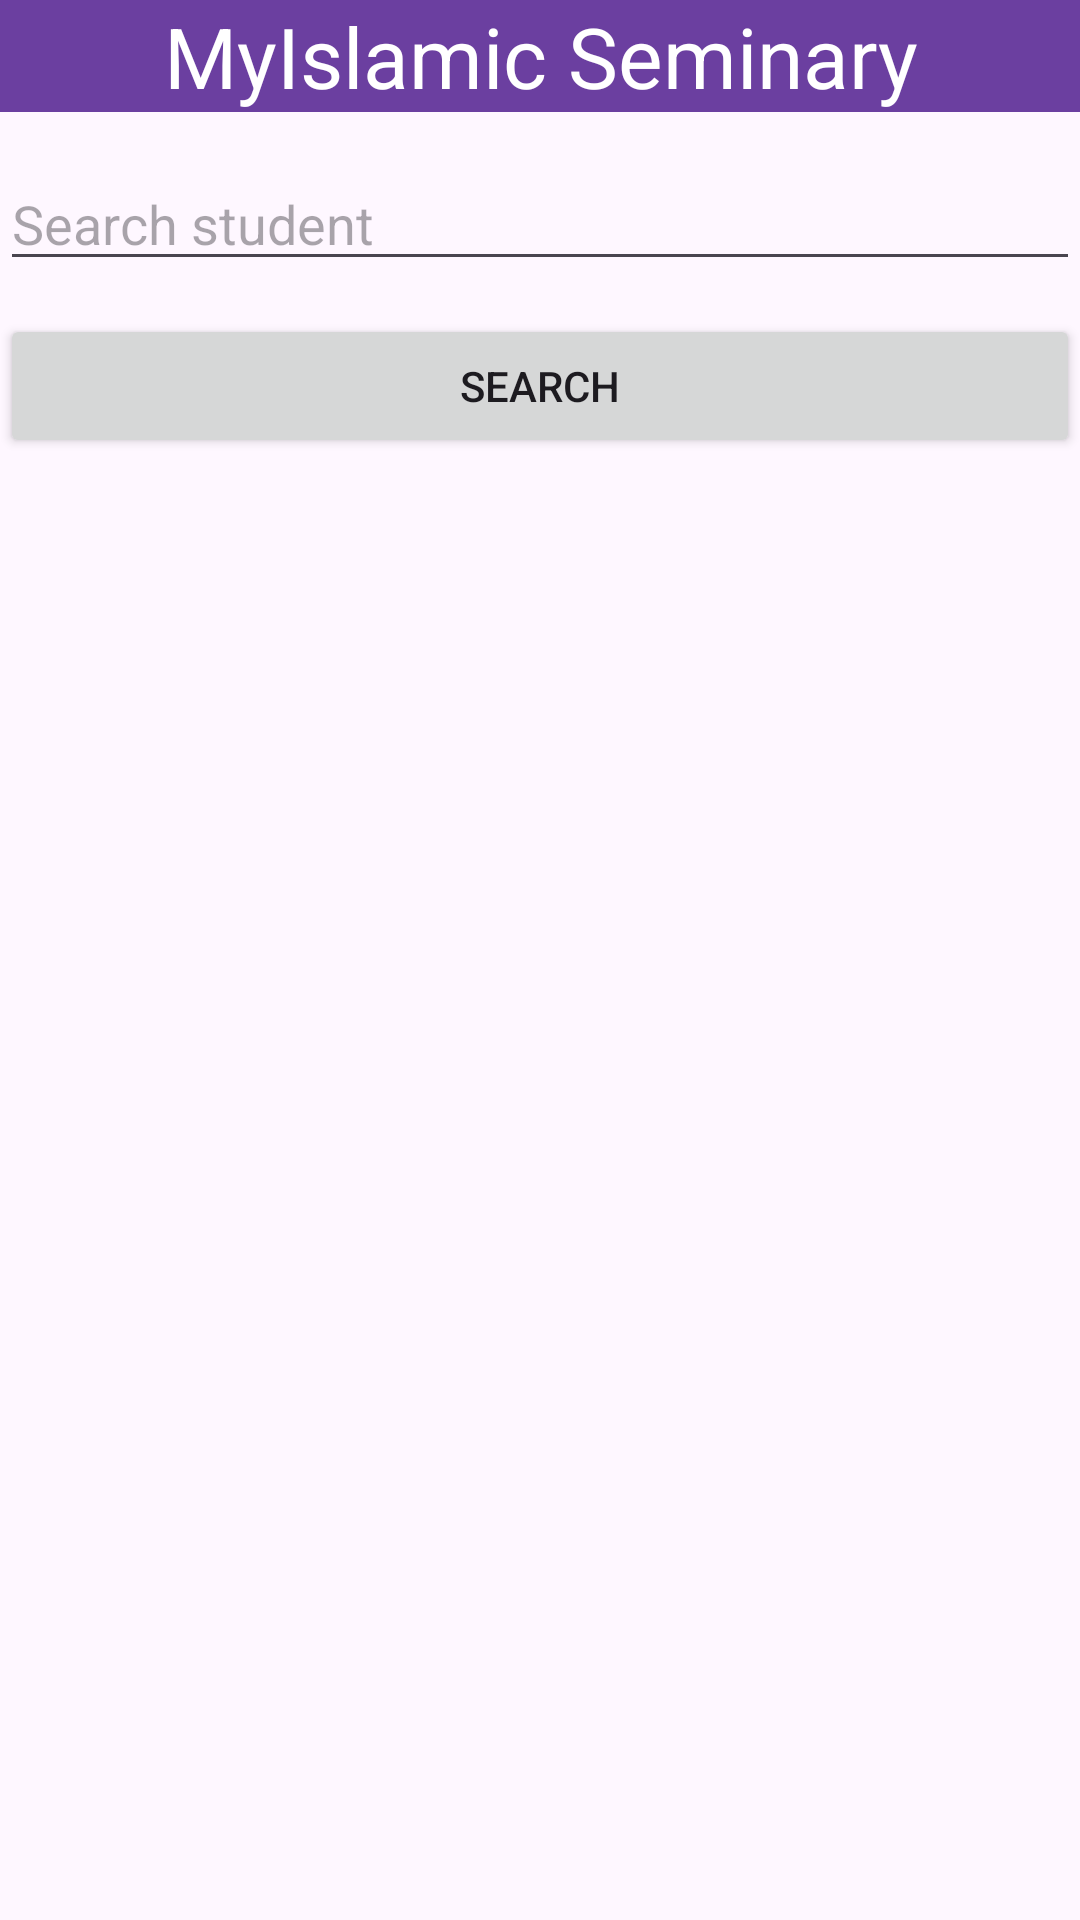

Produce the Android XML layout that renders to this screen, including the resource entries it uses.
<!-- AndroidManifest.xml: application theme Theme.MyIslamicSeminary -->
<!-- res/layout/activity_user_list.xml -->
<?xml version="1.0" encoding="utf-8"?>
<androidx.constraintlayout.widget.ConstraintLayout xmlns:android="http://schemas.android.com/apk/res/android"
    xmlns:app="http://schemas.android.com/apk/res-auto"
    xmlns:tools="http://schemas.android.com/tools"
    android:layout_width="match_parent"
    android:layout_height="match_parent"
    tools:context=".UserList">


    <androidx.recyclerview.widget.RecyclerView
        android:id="@+id/recyclerView"
        android:layout_width="match_parent"
        android:layout_height="match_parent"
        android:layout_marginTop="220dp"
        app:layout_constraintTop_toBottomOf="@+id/btnSearch" />

    <TextView
        android:id="@+id/app_name"
        android:layout_width="match_parent"
        android:layout_height="wrap_content"
        android:background="#6B3FA0"
        android:textColor="@color/white"
        android:textAlignment="center"
        android:textSize="28dp"
        android:text="@string/app_name"
        tools:ignore="MissingConstraints" />

    <EditText
        android:id="@+id/searchEditTxt"
        android:layout_width="match_parent"
        android:layout_height="wrap_content"
        android:layout_below="@+id/app_name"
        android:layout_marginTop="15dp"
        android:hint="Search student"
        app:layout_constraintTop_toBottomOf="@+id/app_name"
        tools:ignore="MissingConstraints"
        tools:layout_editor_absoluteX="0dp" />

    <Button
        android:id="@+id/btnSearch"
        android:layout_width="match_parent"
        android:layout_height="wrap_content"
        android:layout_below="@+id/searchEditTxt"
        android:layout_marginTop="11dp"
        android:text="Search"
        app:layout_constraintTop_toBottomOf="@+id/searchEditTxt"
        tools:ignore="MissingConstraints"
        tools:layout_editor_absoluteX="0dp" />


</androidx.constraintlayout.widget.ConstraintLayout>
<!-- resources referenced by this layout -->
<resources>
  <string name="app_name">MyIslamic Seminary</string>
  <style name="Theme.MyIslamicSeminary" parent="Base.Theme.MyIslamicSeminary" />
  <style name="Base.Theme.MyIslamicSeminary" parent="Theme.Material3.DayNight.NoActionBar">
          
          
      </style>
  <!-- not gathered from this repository: default colours our renderer supplied (Android Studio template values) -->
  <color name="white">#FFFFFFFF</color>
</resources>
